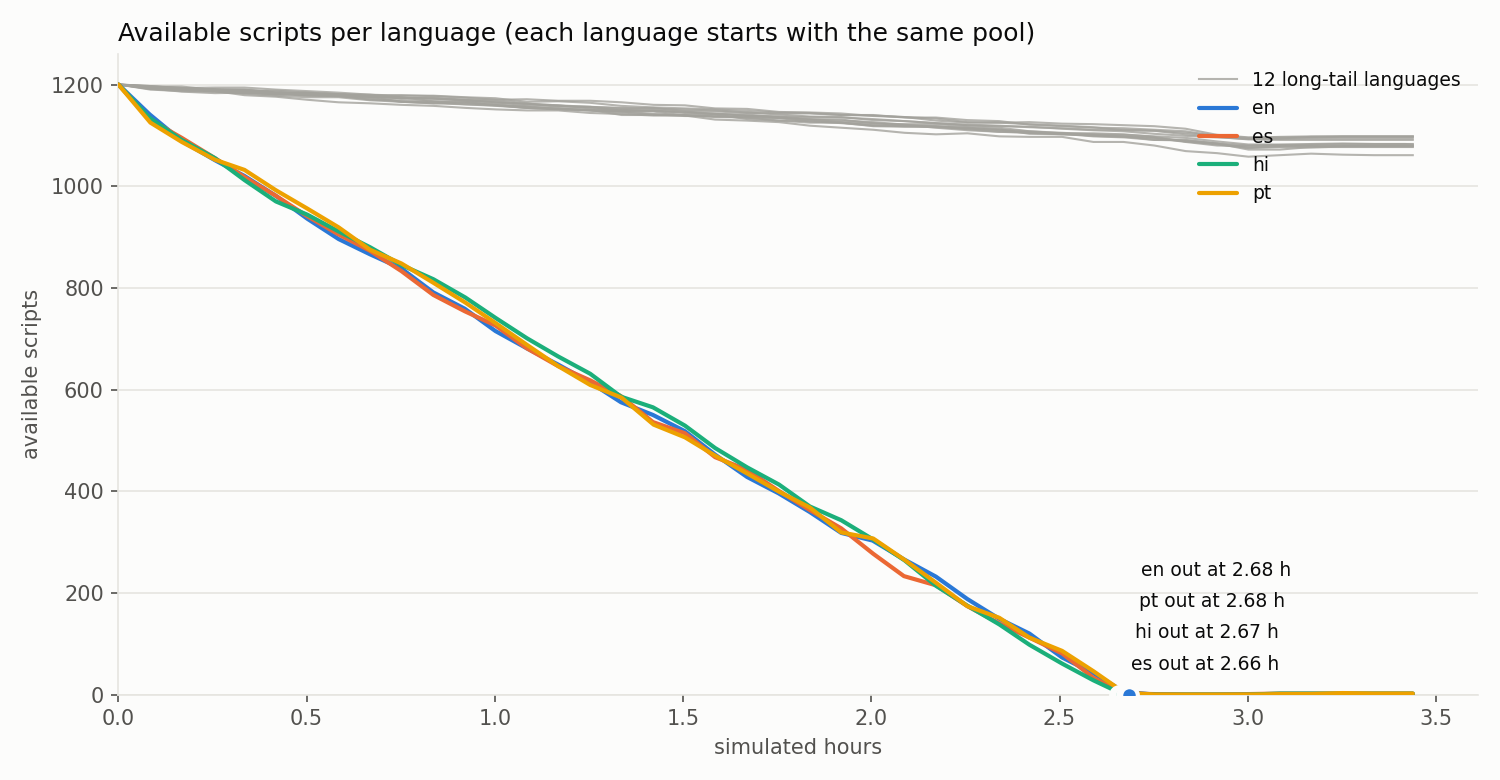

The table this chart was drawn from, first rows:
sim_min, language, popular, available, claimed, submitted, approved, claims_last_window, hours_left_sim
5.0, ar, 0, 1196, 3, 0, 1, 4, 299
5.0, bn, 0, 1192, 6, 1, 1, 8, 149
5.0, de, 0, 1195, 5, 0, 0, 5, 239
5.0, en, 1, 1141, 52, 4, 3, 62, 18.4
5.0, es, 1, 1131, 63, 3, 3, 70, 16.16
5.0, fr, 0, 1197, 2, 0, 1, 3, 399
5.0, hi, 1, 1134, 62, 2, 2, 67, 16.93
5.0, id, 0, 1197, 3, 0, 0, 3, 399
5.0, it, 0, 1194, 5, 0, 1, 7, 170.6
5.0, ja, 0, 1192, 8, 0, 0, 8, 149
5.1, ko, 0, 1190, 9, 1, 0, 10, 119
5.1, pl, 0, 1191, 8, 0, 1, 9, 132.3
5.1, pt, 1, 1125, 69, 1, 5, 75, 15
5.1, sw, 0, 1194, 5, 0, 1, 6, 199
5.1, tr, 0, 1196, 4, 0, 0, 4, 299
5.1, vi, 0, 1193, 6, 0, 1, 7, 170.4
10.1, ar, 0, 1193, 3, 1, 3, 7, 170.4
10.1, bn, 0, 1186, 7, 3, 4, 14, 84.71
10.1, de, 0, 1192, 5, 2, 1, 9, 132.4
10.1, en, 1, 1089, 66, 7, 38, 121, 9.000
10.1, es, 1, 1095, 64, 10, 31, 114, 9.605
10.1, fr, 0, 1193, 6, 0, 1, 8, 149.1
10.1, hi, 1, 1091, 62, 7, 40, 113, 9.655
10.1, id, 0, 1192, 7, 0, 1, 8, 149
10.1, it, 0, 1190, 6, 0, 4, 12, 99.17
10.1, ja, 0, 1189, 6, 1, 4, 11, 108.1
10.1, ko, 0, 1187, 9, 0, 4, 14, 84.79
10.1, pl, 0, 1190, 7, 0, 3, 12, 99.17
10.1, pt, 1, 1087, 65, 7, 41, 121, 8.983
10.1, sw, 0, 1193, 4, 0, 3, 9, 132.6
10.1, tr, 0, 1196, 3, 0, 1, 5, 239.2
10.1, vi, 0, 1192, 5, 1, 2, 9, 132.4
15.4, ar, 0, 1190, 4, 0, 6, 11, 108.2
15.4, bn, 0, 1183, 8, 0, 9, 19, 62.26
15.4, de, 0, 1188, 4, 1, 7, 14, 84.86
15.4, en, 1, 1051, 59, 17, 73, 167, 6.293
15.4, es, 1, 1055, 63, 9, 73, 161, 6.553
15.4, fr, 0, 1194, 0, 2, 4, 9, 132.7
15.4, hi, 1, 1055, 66, 7, 72, 160, 6.594
15.4, id, 0, 1191, 6, 1, 2, 11, 108.3
15.4, it, 0, 1187, 5, 0, 8, 15, 79.13
15.4, ja, 0, 1187, 5, 1, 7, 16, 74.19
15.4, ko, 0, 1186, 7, 1, 6, 17, 69.77
15.4, pl, 0, 1187, 5, 2, 6, 15, 79.13
15.4, pt, 1, 1052, 59, 14, 75, 167, 6.299
15.4, sw, 0, 1190, 6, 1, 3, 13, 91.54
15.4, tr, 0, 1189, 9, 0, 2, 14, 84.93
15.4, vi, 0, 1190, 6, 0, 4, 13, 91.54
20.1, ar, 0, 1190, 2, 0, 8, 11, 108.2
20.1, bn, 0, 1184, 5, 0, 11, 20, 59.2
20.1, de, 0, 1186, 5, 0, 9, 16, 74.12
20.1, en, 1, 1020, 59, 2, 119, 210, 4.857
20.1, es, 1, 1018, 64, 2, 116, 205, 4.966
20.1, fr, 0, 1194, 1, 0, 5, 10, 119.4
20.1, hi, 1, 1012, 78, 1, 109, 213, 4.751
20.1, id, 0, 1190, 6, 1, 3, 14, 85
20.1, it, 0, 1184, 3, 1, 12, 18, 65.78
20.1, ja, 0, 1179, 10, 0, 11, 25, 47.16
20.1, ko, 0, 1183, 9, 0, 8, 19, 62.26
20.1, pl, 0, 1182, 8, 0, 10, 21, 56.29
... 612 more rows
